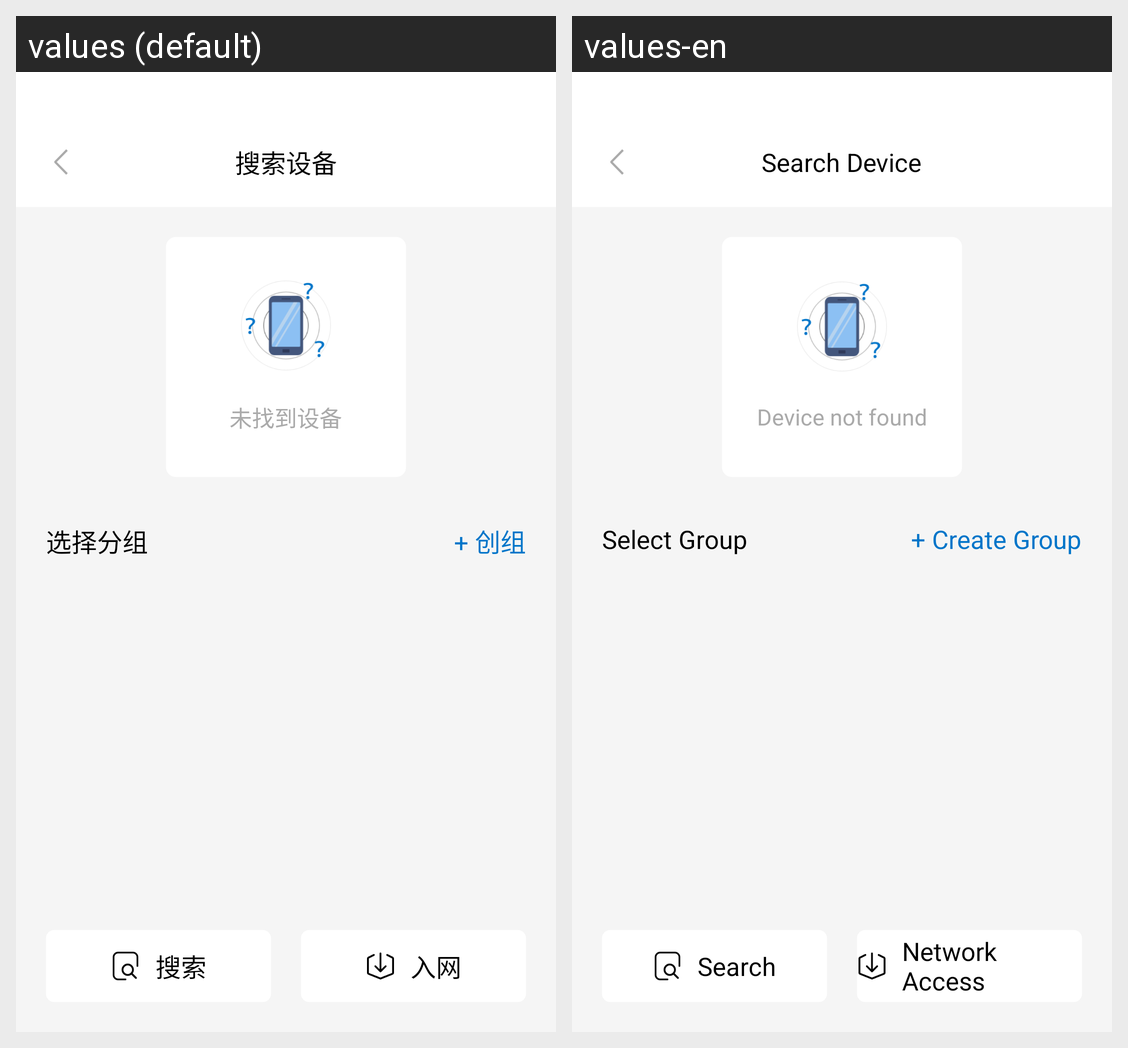

This grid shows one Android layout under two languages. Give, for every string resource on the screen, its name, the default text and each shown locale's text.
Android screen res/layout/searchunprovisionedlight.xml rendered under 2 locales, left to right: values (default), values-en. Device: Nexus 5 (rendered at 1080×1920; each locale shown at half size, 540×960, under a caption strip naming it); theme Theme.FeasyHome.
Strings drawn on this screen, with the default value and each locale's value (text and hints the layout hard-codes, and strings that could not be matched under every locale, appear in the picture but are not listed):

searchdevice
  values: 搜索设备
  values-en: Search Device

devicenotfound
  values: 未找到设备
  values-en: Device not found

selectgroup
  values: 选择分组
  values-en: Select Group

createagroup2
  values: + 创组
  values-en: + Create Group

search
  values: 搜索
  values-en: Search

networkaccess
  values: 入网
  values-en: Network Access
